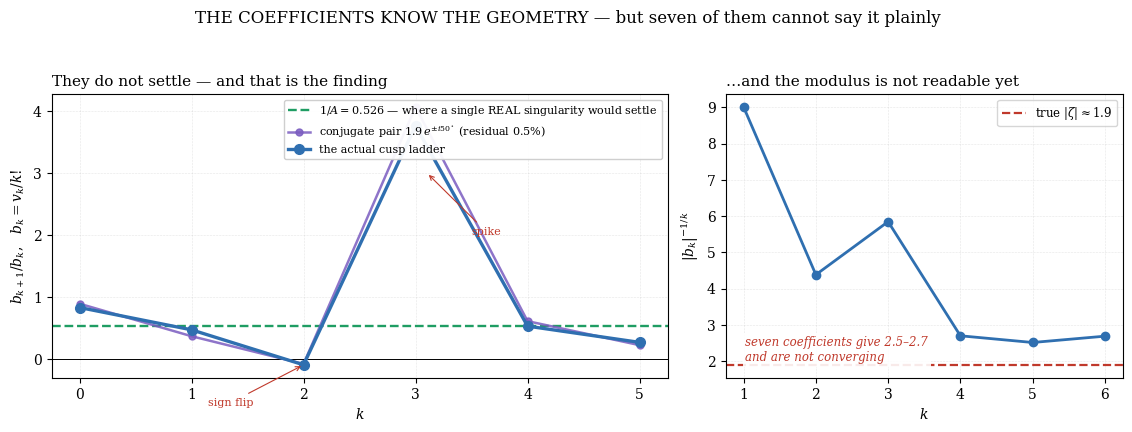

Write the Python code that produced this figure.
"""Static render of the junction's ratio panel (module delta1, second half).

Static-first, per PROBE_PROTOCOL.md: the interactive already exists, but the still is what gets
probed and what survives a broken preview. Reads the same numbers the browser does, from the
same source, so the two cannot drift.

Run:  python3 ratio_still.py   ->  ratio_still.png
"""
import json
import math
import pathlib
import numpy as np
import matplotlib
matplotlib.use('Agg')
import matplotlib.pyplot as plt

plt.rcParams.update({'font.family': 'serif', 'font.size': 10, 'axes.linewidth': 0.8,
                     'mathtext.fontset': 'dejavuserif', 'figure.dpi': 150})
BLUE, RED, PUR, GRN, GREY = '#2f6fb0', '#c0392b', '#7a5cc0', '#1f9d63', '0.45'

v = np.array([0.134, 0.111, 0.104, -0.030, -0.451, -1.19, -1.90])
k = np.arange(len(v))
b = v / np.array([float(math.factorial(int(i))) for i in k])
r = b[1:] / b[:-1]

RHO, TH = 1.9, np.deg2rad(50.0)
best = None
for phi in np.linspace(0, 2 * np.pi, 2001):
    m = RHO ** (-k.astype(float)) * np.cos(k * TH - phi)
    sc = float(np.dot(m, b) / np.dot(m, m))
    res = float(np.sum((sc * m - b) ** 2) / np.sum(b ** 2))
    if best is None or res < best[0]:
        best = (res, phi, sc * m)
res, phi, mv = best
rm = mv[1:] / mv[:-1]

fig, (a1, a2) = plt.subplots(1, 2, figsize=(11.4, 4.3),
                             gridspec_kw={'width_ratios': [1.55, 1]})

kk = np.arange(len(r))
a1.axhline(0, color='k', lw=.7)
a1.axhline(1 / RHO, color=GRN, ls='--', lw=1.7,
           label=rf'$1/A={1/RHO:.3f}$ — where a single REAL singularity would settle')
a1.plot(kk, rm, 'o-', color=PUR, ms=5, lw=1.8, alpha=.85,
        label=rf'conjugate pair $1.9\,e^{{\pm i50^\circ}}$ (residual {100*res:.1f}%)')
a1.plot(kk, r, 'o-', color=BLUE, ms=7, lw=2.4, label='the actual cusp ladder')
a1.set_xticks(kk); a1.set_xlabel(r'$k$')
a1.set_ylabel(r'$b_{k+1}/b_k$,   $b_k=v_k/k!$')
a1.set_title('They do not settle — and that is the finding', loc='left', fontsize=11)
a1.legend(fontsize=8, loc='upper right', framealpha=.94)
a1.grid(True, ls=':', lw=.4, alpha=.6)
a1.annotate('sign flip', xy=(2, r[2]), xytext=(1.15, -0.75), fontsize=8, color=RED,
            arrowprops=dict(arrowstyle='->', color=RED, lw=.8))
a1.annotate('spike', xy=(3.1, 3.0), xytext=(3.5, 2.0), fontsize=8, color=RED,
            arrowprops=dict(arrowstyle='->', color=RED, lw=.8))

root = np.array([abs(b[i]) ** (-1.0 / i) for i in range(1, len(b))])
a2.plot(np.arange(1, len(b)), root, 'o-', color=BLUE, ms=6, lw=2)
a2.axhline(RHO, color=RED, ls='--', lw=1.6, label=rf'true $|\zeta|\approx{RHO}$')
a2.set_xlabel(r'$k$'); a2.set_ylabel(r'$|b_k|^{-1/k}$')
a2.set_title('…and the modulus is not readable yet', loc='left', fontsize=11)
a2.legend(fontsize=8.5, loc='upper right')
a2.grid(True, ls=':', lw=.4, alpha=.6)
a2.text(.05, .06, 'seven coefficients give 2.5–2.7\nand are not converging',
        transform=a2.transAxes, fontsize=8.5, color=RED, style='italic',
        bbox=dict(fc='white', ec='none', alpha=.9, pad=2))

fig.suptitle('THE COEFFICIENTS KNOW THE GEOMETRY — but seven of them cannot say it plainly',
             fontsize=12, y=.985)
fig.tight_layout(rect=[0, 0, 1, .94])
fig.savefig('ratio_still.png', dpi=150)
print(f'wrote ratio_still.png  |  model residual {res:.4f}, phi {np.degrees(phi):.1f} deg')
print(f'  data  ratios: {np.round(r, 3)}')
print(f'  model ratios: {np.round(rm, 3)}')
print(f'  root test    : {np.round(root, 2)}  vs true {RHO}')
assert res < 0.02, 'conjugate-pair model no longer fits'
